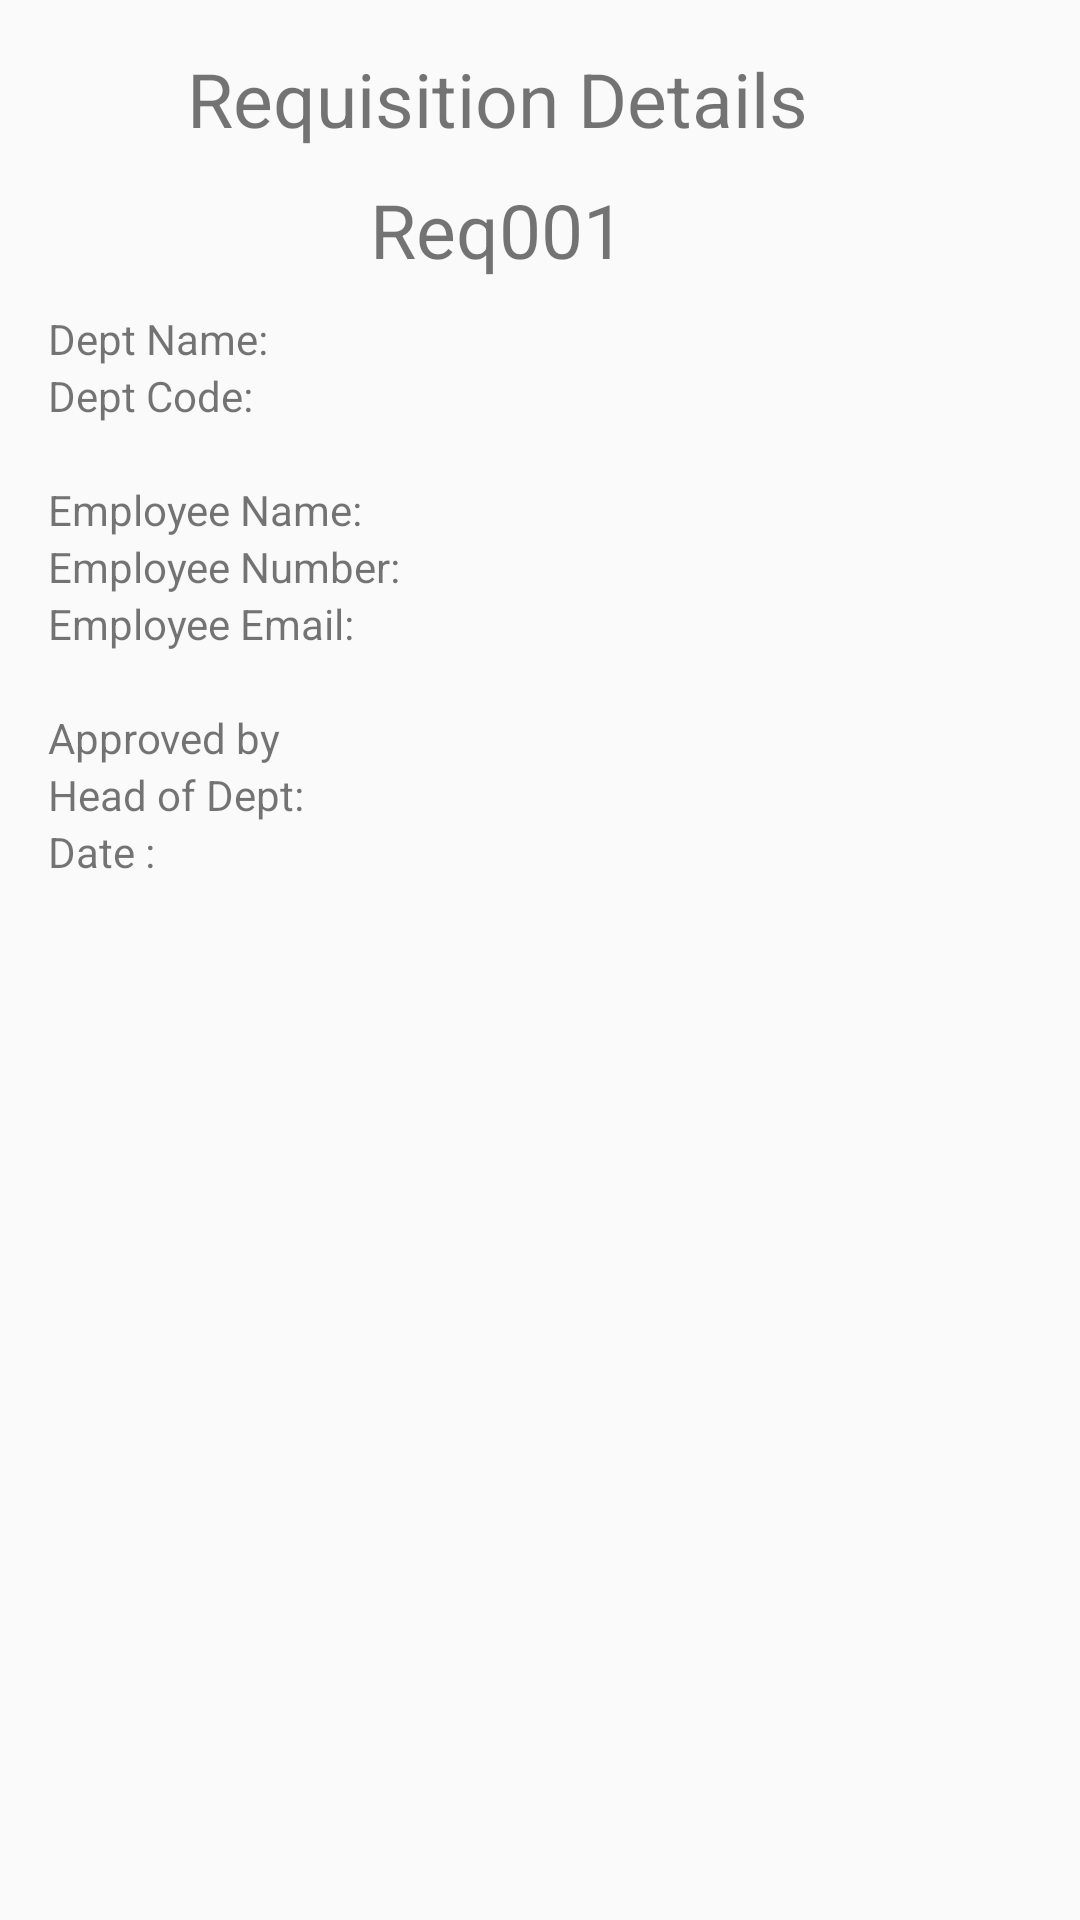

Here is an Android app screen rendered from its layout file. Give the layout XML and the strings, colors and styles it references.
<!-- AndroidManifest.xml: application theme Theme.AppCompat.Light.NoActionBar -->
<!-- res/layout/activity_requisitionclerk.xml -->
<?xml version="1.0" encoding="utf-8"?>
<LinearLayout xmlns:android="http://schemas.android.com/apk/res/android"
    xmlns:tools="http://schemas.android.com/tools"
    android:id="@+id/activity_requisition"
    android:layout_width="match_parent"
    android:layout_height="match_parent"
    android:paddingBottom="@dimen/activity_vertical_margin"
    android:paddingLeft="@dimen/activity_horizontal_margin"
    android:paddingRight="@dimen/activity_horizontal_margin"
    android:paddingTop="@dimen/activity_vertical_margin"
    tools:context=".logicuty_clerk.Activity.RequisitionActivity_Clerk">

    <TableLayout
        android:id="@+id/tableId"
        android:layout_width="match_parent"
        android:layout_height="match_parent"
        android:layout_alignParentStart="true"
        android:layout_alignParentTop="true"
        android:stretchColumns="*">

        <TableRow
            android:id="@+id/reqRowId"
            android:layout_width="match_parent"
            android:layout_height="match_parent"
            android:textAlignment="center">

            <TextView
                android:id="@+id/Req_heading"
                android:layout_width="match_parent"
                android:layout_height="match_parent"
                android:text="Requisition Details"
                android:textAlignment="center"
                android:textSize="25dp" />
        </TableRow>

        <TableRow
            android:layout_width="match_parent"
            android:layout_height="match_parent"
            android:layout_marginTop="10dp"
            android:textAlignment="center">

            <TextView
                android:id="@+id/reqID"
                android:layout_width="match_parent"
                android:layout_height="match_parent"
                android:layout_marginBottom="10dp"
                android:text="Req001"
                android:textAlignment="center"
                android:textSize="25dp" />
        </TableRow>

        <TableRow
            android:id="@+id/deptNameRow"
            android:layout_width="match_parent"
            android:layout_height="match_parent">

            <TextView
                android:id="@+id/deptName"
                android:layout_width="wrap_content"
                android:layout_height="wrap_content"
                android:text="Dept Name: " />
            <TextView
                android:id="@+id/deptNameValue"
                android:layout_width="wrap_content"
                android:layout_height="wrap_content" />
        </TableRow>

        <TableRow
            android:id="@+id/deptCodeRow"
            android:layout_width="match_parent"
            android:layout_height="match_parent">

            <TextView
                android:id="@+id/reqDetails"
                android:layout_width="wrap_content"
                android:layout_height="wrap_content"
                android:text="Dept Code: " />
            <TextView
                android:id="@+id/reqDetailsValue"
                android:layout_width="wrap_content"
                android:layout_height="wrap_content" />
        </TableRow>

        <TableRow
            android:layout_width="match_parent"
            android:layout_height="match_parent">

            <TextView
                android:layout_width="wrap_content"
                android:layout_height="wrap_content" />
        </TableRow>

        <TableRow
            android:id="@+id/employNameRow"
            android:layout_width="match_parent"
            android:layout_height="match_parent">

            <TextView
                android:id="@+id/employName"
                android:layout_width="wrap_content"
                android:layout_height="wrap_content"
                android:text="Employee Name: " />
            <TextView
                android:id="@+id/employNameValue"
                android:layout_width="wrap_content"
                android:layout_height="wrap_content" />
        </TableRow>

        <TableRow
            android:id="@+id/employNoRow"
            android:layout_width="match_parent"
            android:layout_height="match_parent">

            <TextView
                android:id="@+id/employNo"
                android:layout_width="wrap_content"
                android:layout_height="wrap_content"
                android:text="Employee Number: " />
            <TextView
                android:id="@+id/employNoValue"
                android:layout_width="wrap_content"
                android:layout_height="wrap_content" />
        </TableRow>

        <TableRow
            android:id="@+id/employEmailRow"
            android:layout_width="match_parent"
            android:layout_height="match_parent">

            <TextView
                android:id="@+id/employEmail"
                android:layout_width="wrap_content"
                android:layout_height="wrap_content"
                android:text="Employee Email: " />
            <TextView
                android:id="@+id/employEmailValue"
                android:layout_width="wrap_content"
                android:layout_height="wrap_content" />
        </TableRow>

        <TableRow
            android:layout_width="match_parent"
            android:layout_height="match_parent">

            <TextView
                android:layout_width="wrap_content"
                android:layout_height="wrap_content" />
        </TableRow>

        <TableRow
            android:layout_width="match_parent"
            android:layout_height="match_parent">

            <TextView
                android:layout_width="wrap_content"
                android:layout_height="wrap_content"
                android:text="Approved by"/>
        </TableRow>

        <TableRow
            android:layout_width="match_parent"
            android:layout_height="match_parent"
            android:id="@+id/headDeptRow">

            <TextView
                android:layout_width="wrap_content"
                android:layout_height="wrap_content"
                android:text="Head of Dept: "/>

            <TextView
                android:layout_width="wrap_content"
                android:layout_height="wrap_content"
                android:id="@+id/headDeptValue"/>

        </TableRow>

        <TableRow
            android:layout_width="match_parent"
            android:layout_height="match_parent"
            android:id="@+id/reqDateRow">

            <TextView
                android:layout_width="wrap_content"
                android:layout_height="wrap_content"
                android:text="Date :"/>

            <TextView
                android:layout_width="wrap_content"
                android:layout_height="wrap_content"
                android:id="@+id/reqDateValue"/>

        </TableRow>

        <TableRow
            android:layout_width="match_parent"
            android:layout_height="match_parent">

            <TextView
                android:layout_width="wrap_content"
                android:layout_height="wrap_content" />
        </TableRow>

        <TableRow
            android:id="@+id/gridviewTable"
            android:layout_width="match_parent"
            android:layout_height="match_parent">

            <GridView xmlns:android="http://schemas.android.com/apk/res/android"
                android:id="@+id/gridview"
                android:layout_width="match_parent"
                android:layout_height="match_parent"
                android:columnWidth="90dp"
                android:textAlignment="center"
                android:gravity="center"
                android:numColumns="1"
                android:stretchMode="columnWidth"
                android:verticalSpacing="10dp" />
        </TableRow>
    </TableLayout>
</LinearLayout>
<!-- resources referenced by this layout -->
<resources>
  <dimen name="activity_horizontal_margin">16dp</dimen>
  <dimen name="activity_vertical_margin">16dp</dimen>
</resources>
